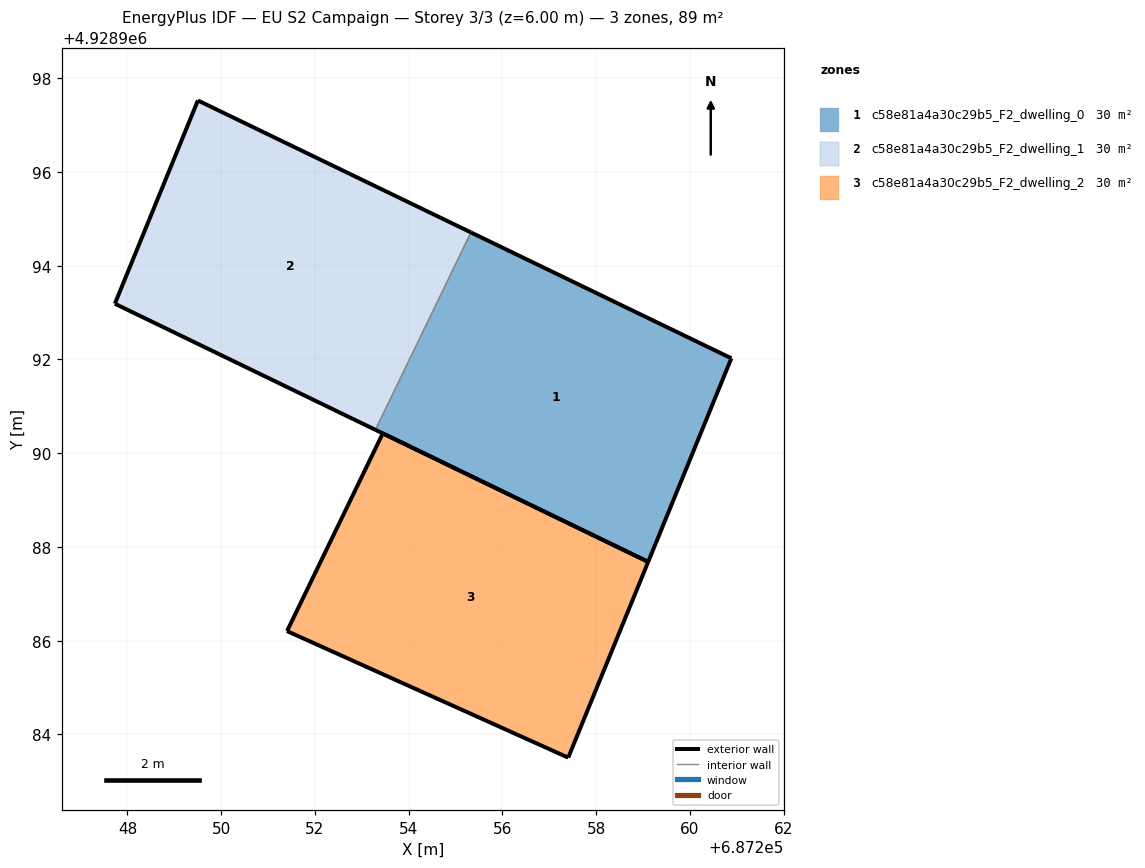
=== STOREY PLAN SPEC (per zone: floor XY polygon, exterior-wall plan segments, windows/doors) ===
zone 1: c58e81a4a30c29b5_F2_dwelling_0  (29.6 m²)
  floor: (687259.11, 4928987.68) (687260.88, 4928992.02) (687255.33, 4928994.71) (687253.29, 4928990.50)
  exterior wall: (687259.11, 4928987.68) – (687253.29, 4928990.50)  [6.5 m]
  exterior wall: (687255.33, 4928994.71) – (687260.88, 4928992.02)  [6.2 m]
  exterior wall: (687260.88, 4928992.02) – (687259.11, 4928987.68)  [4.7 m]
  interior walls: 1
zone 2: c58e81a4a30c29b5_F2_dwelling_1  (29.6 m²)
  floor: (687253.29, 4928990.50) (687255.33, 4928994.71) (687249.50, 4928997.52) (687247.73, 4928993.19)
  exterior wall: (687249.50, 4928997.52) – (687255.33, 4928994.71)  [6.5 m]
  exterior wall: (687253.29, 4928990.50) – (687247.73, 4928993.19)  [6.2 m]
  exterior wall: (687247.73, 4928993.19) – (687249.50, 4928997.52)  [4.7 m]
  interior walls: 1
zone 3: c58e81a4a30c29b5_F2_dwelling_2  (29.6 m²)
  floor: (687257.40, 4928983.50) (687259.11, 4928987.68) (687253.45, 4928990.42) (687251.41, 4928986.20)
  exterior wall: (687257.40, 4928983.50) – (687251.41, 4928986.20)  [6.6 m]
  exterior wall: (687251.41, 4928986.20) – (687253.45, 4928990.42)  [4.7 m]
  exterior wall: (687253.45, 4928990.42) – (687259.11, 4928987.68)  [6.3 m]
  exterior wall: (687259.11, 4928987.68) – (687257.40, 4928983.50)  [4.5 m]

=== DERIVED (storey summary) ===
Building: EU S2 Campaign
Storey: 3 of 3  (floor level z = 6.00 m)
Storey gross floor area: 88.7 m²
Zones on this storey: 3
  - c58e81a4a30c29b5_F2_dwelling_0: floor 29.6 m²; exterior wall 17.3 m (52.0 m²); WWR 0.0%
  - c58e81a4a30c29b5_F2_dwelling_1: floor 29.6 m²; exterior wall 17.3 m (52.0 m²); WWR 0.0%
  - c58e81a4a30c29b5_F2_dwelling_2: floor 29.6 m²; exterior wall 22.1 m (66.2 m²); WWR 0.0%
Zone adjacency (shared interzone walls):
  - c58e81a4a30c29b5_F2_dwelling_0 ↔ c58e81a4a30c29b5_F2_dwelling_1